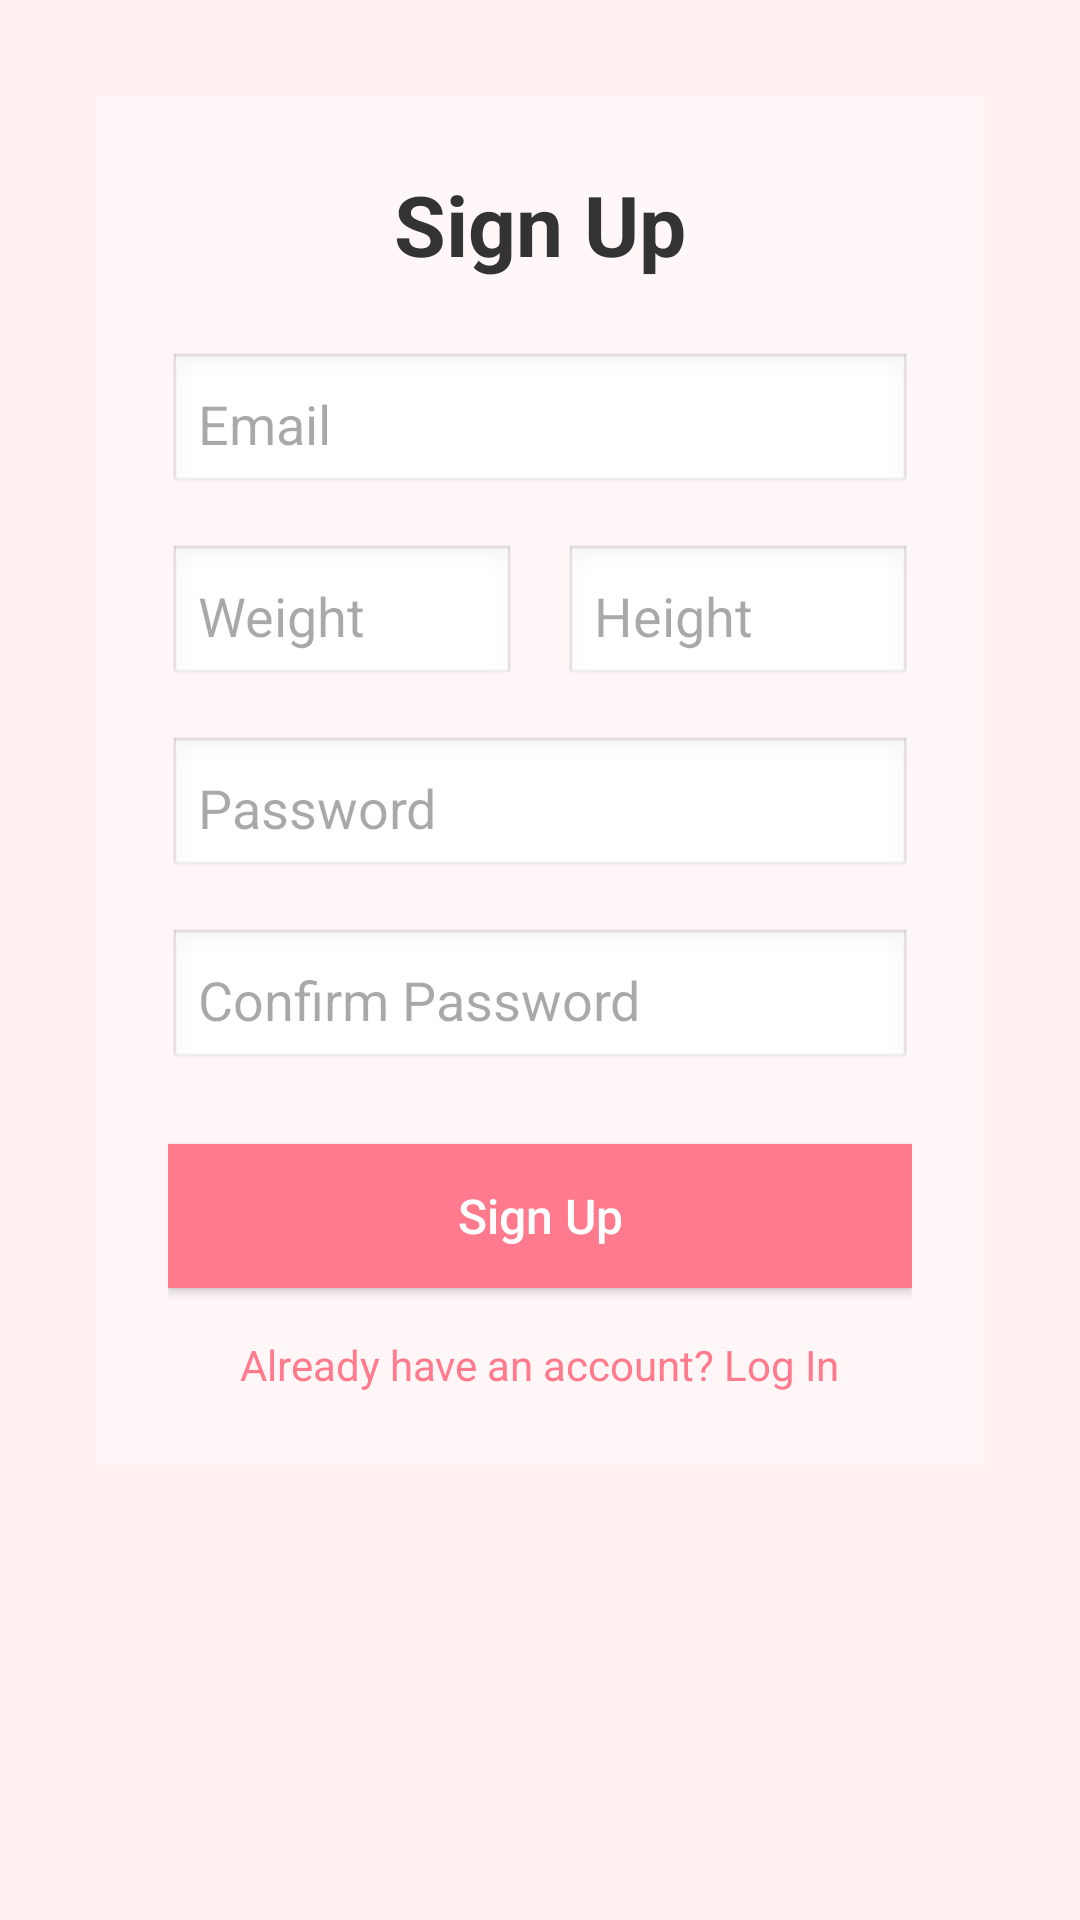

Produce the Android XML layout that renders to this screen, including the resource entries it uses.
<!-- AndroidManifest.xml: application theme Theme.EatSmart -->
<!-- res/layout/activity_sign_up.xml -->
<?xml version="1.0" encoding="utf-8"?>
<RelativeLayout xmlns:android="http://schemas.android.com/apk/res/android"
    android:layout_width="match_parent"
    android:layout_height="match_parent"
    android:background="#FFEFEF">

    <ScrollView
        android:layout_width="match_parent"
        android:layout_height="match_parent"
        android:padding="32dp">

        <LinearLayout
            android:layout_width="match_parent"
            android:layout_height="wrap_content"
            android:orientation="vertical"
            android:background="#FFF7F7"
            android:padding="24dp">

            <TextView
                android:id="@+id/tvSignUpTitle"
                android:layout_width="wrap_content"
                android:layout_height="wrap_content"
                android:text="Sign Up"
                android:textSize="28sp"
                android:textStyle="bold"
                android:textColor="#333333"
                android:layout_gravity="center_horizontal"
                android:layout_marginBottom="24dp" />

            <EditText
                android:id="@+id/etEmail"
                android:layout_width="match_parent"
                android:layout_height="48dp"
                android:hint="Email"
                android:inputType="textEmailAddress"
                android:background="@android:drawable/edit_text"
                android:padding="10dp"
                android:layout_marginBottom="16dp" />


            <LinearLayout
                android:layout_width="match_parent"
                android:layout_height="wrap_content"
                android:orientation="horizontal"
                android:layout_marginBottom="16dp">

                <EditText
                    android:id="@+id/etWeight"
                    android:layout_width="0dp"
                    android:layout_height="48dp"
                    android:layout_weight="1"
                    android:hint="Weight"
                    android:inputType="numberDecimal"
                    android:background="@android:drawable/edit_text"
                    android:padding="10dp"
                    android:layout_marginRight="8dp" />

                <EditText
                    android:id="@+id/etHeight"
                    android:layout_width="0dp"
                    android:layout_height="48dp"
                    android:layout_weight="1"
                    android:hint="Height"
                    android:inputType="numberDecimal"
                    android:background="@android:drawable/edit_text"
                    android:padding="10dp"
                    android:layout_marginLeft="8dp" />
            </LinearLayout>

            <EditText
                android:id="@+id/etPassword"
                android:layout_width="match_parent"
                android:layout_height="48dp"
                android:hint="Password"
                android:inputType="textPassword"
                android:background="@android:drawable/edit_text"
                android:padding="10dp"
                android:layout_marginBottom="16dp" />

            <EditText
                android:id="@+id/etConfirmPassword"
                android:layout_width="match_parent"
                android:layout_height="48dp"
                android:hint="Confirm Password"
                android:inputType="textPassword"
                android:background="@android:drawable/edit_text"
                android:padding="10dp"
                android:layout_marginBottom="24dp" />

            <Button
                android:id="@+id/btnSignUp"
                android:layout_width="match_parent"
                android:layout_height="48dp"
                android:text="Sign Up"
                android:textAllCaps="false"
                android:textSize="16sp"
                android:background="#FF7A8C"
                android:textColor="@android:color/white"
                android:layout_marginBottom="16dp" />

            <TextView
                android:id="@+id/tvGoToLogin"
                android:layout_width="wrap_content"
                android:layout_height="wrap_content"
                android:text="Already have an account? Log In"
                android:textColor="#FF7A8C"
                android:layout_gravity="center_horizontal" />

        </LinearLayout>
    </ScrollView>

</RelativeLayout>
<!-- resources referenced by this layout -->
<resources>
  <style name="Theme.EatSmart" parent="Base.Theme.EatSmart" />
  <style name="Base.Theme.EatSmart" parent="Theme.Material3.DayNight.NoActionBar">
          
          
      </style>
</resources>
